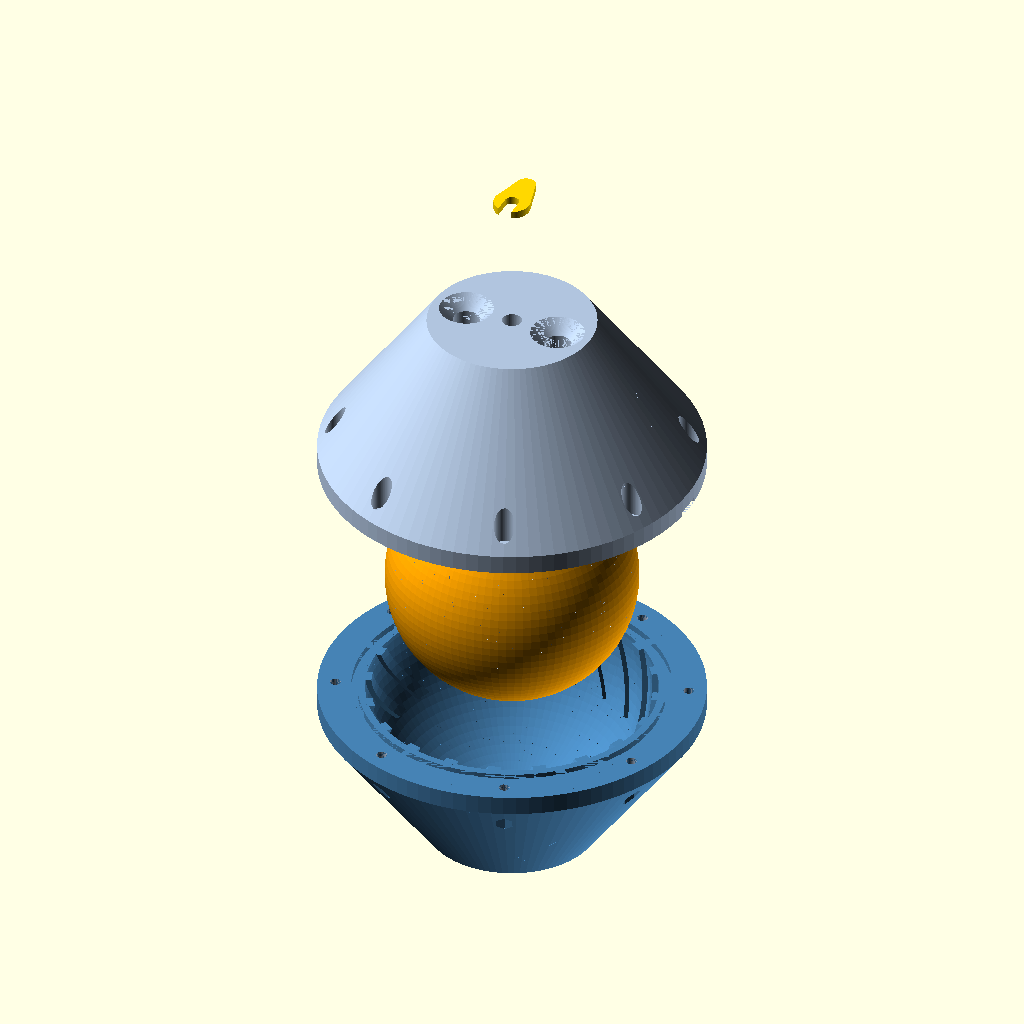
Cell 1 — every parameter at its default value.
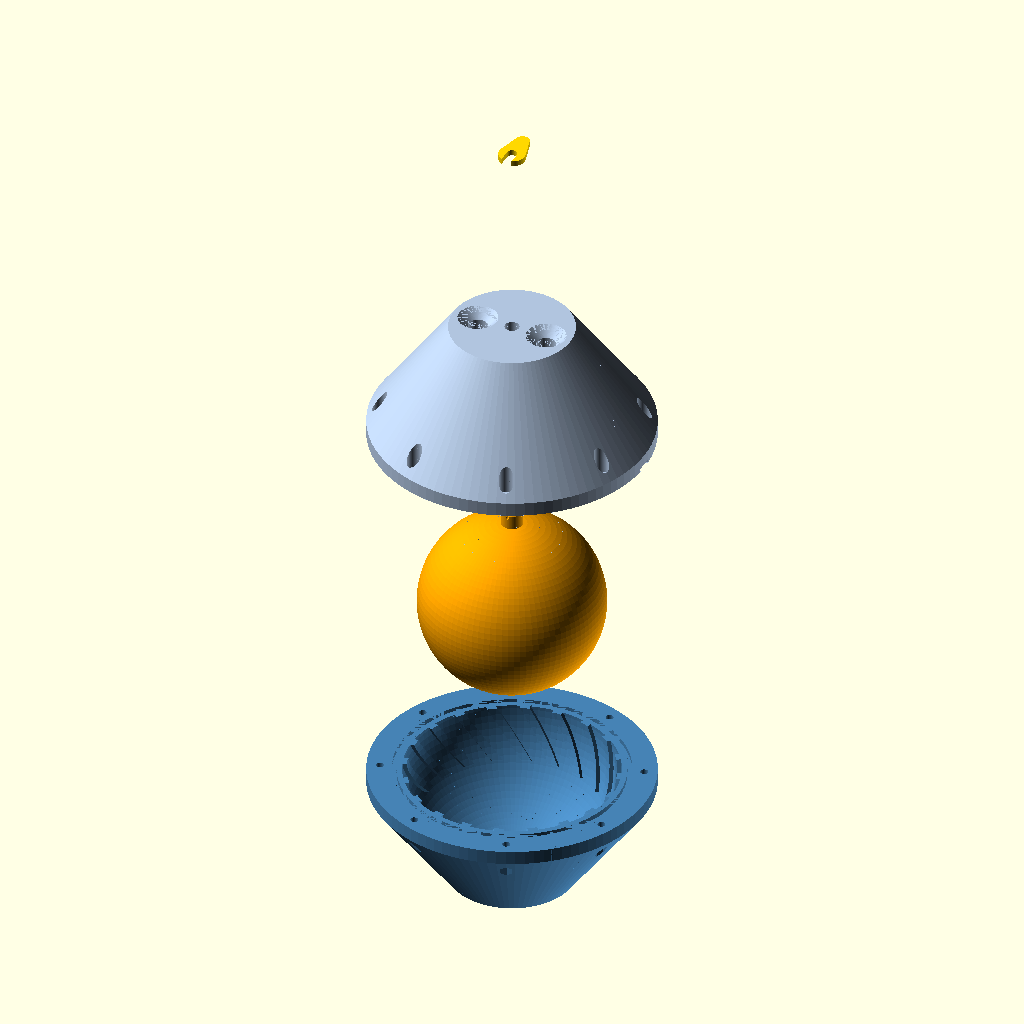
Cell 2: explode = 140 (everything else at default).
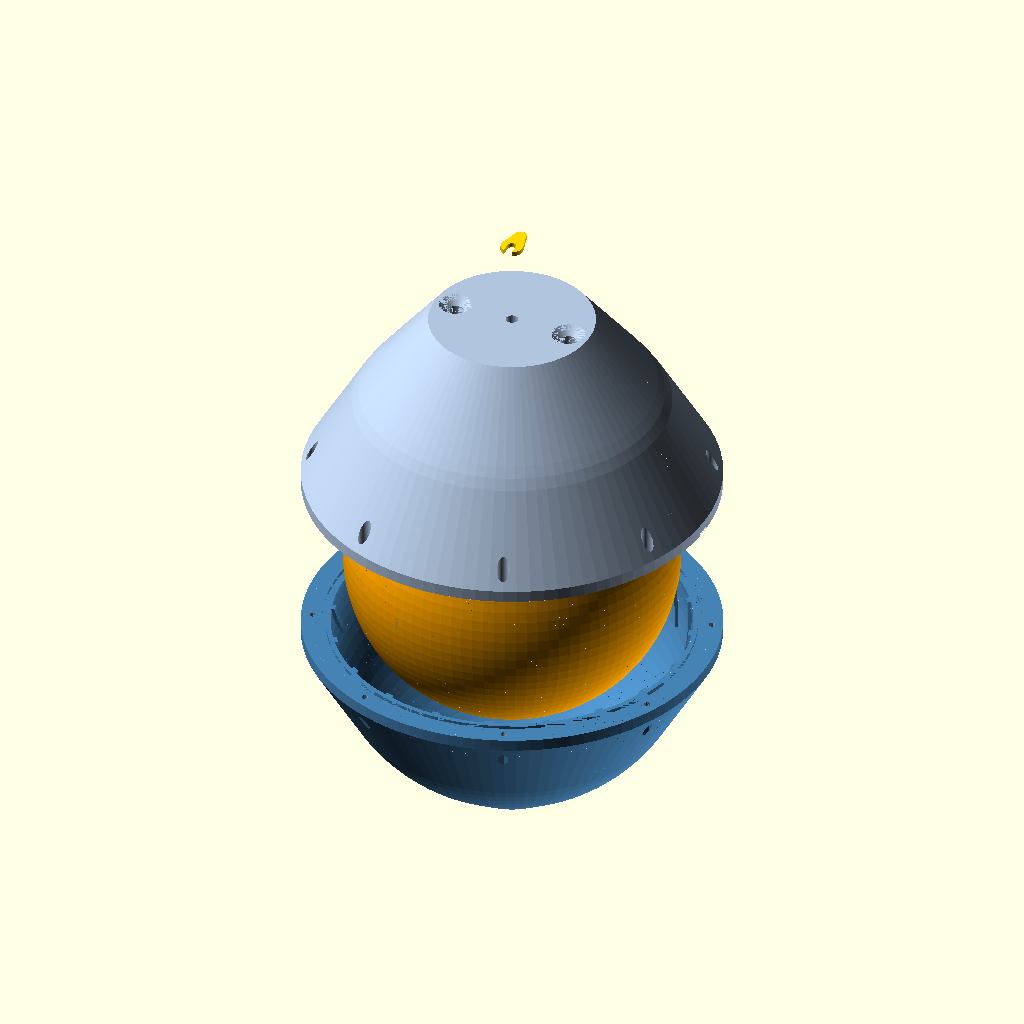
Cell 3: ball_r = 150 (everything else at default).
The same orthographic view direction (rotation 55°, 0°, 25°; colour scheme Cornfield) for every cell, with the view re-fitted per cell, so scale and position can differ between cells.
Source of the model, physical robot/3D print/Ball_wheel/tread_ball_mold.scad:
// =====================================================================
//  Tyre-tread silicone ball - printable mold set  (OpenSCAD, units mm)
//
//  Set `part`, render (F6), export STL. Printable parts come out already
//  in print orientation.
//    mold_bottom  PLA/PETG  bowl on a flat base - no seams below the pour
//    mold_top     PLA/PETG  lid: pour funnels, core seat, tongue seal
//    core         PVA       hollow shell that forms the inside of the ball;
//                           dissolves out afterwards
//    clip         PLA       holds the core up while you pour
//    ball         preview of the finished silicone part
//    assembly / section     views only
//
//  Design choices
//   * Leaks: split at the equator, so the lower half that holds most of
//     the silicone is one seamless bowl. The joint has a tongue-and-groove
//     seal clamped by M5 bolts (nuts sit in hex pockets).
//   * Thick / fast-setting silicone: no long sprue. You pour through two
//     short, wide funnels straight into the 10 mm gap, which fills from
//     the bottom up by itself. Use a slow-cure grade and degas first.
//   * Air: the only high point is the ring around the opening. Cross
//     vents in the core stalk carry that air up the neck and out.
//     Tread grooves are chevrons with sloped ends - no ledges for
//     bubbles to hide under.
//   * Release: one lift-off lid with pry slots; the core stays rigid
//     while you demold, then dissolves.
//
//  Print: halves 4 walls, 5 top/bottom layers, 15% infill (walls stop
//  seepage). Core in PVA: it is modelled hollow - a 3 mm shell with a
//  central pillar holding up a pointed 45 degree roof, so the inside
//  needs no supports. Slice with 3 walls and 15% infill (~170 g; infill
//  only goes into the thick roof). Tree supports set to "build plate
//  only", so none get put inside the hollow (outside support marks end
//  up inside the ball). Hardware: 8x M5x30 bolts + nuts.
//
//  Use
//   1. Wipe release (or a thin film of petroleum jelly) on the cavity
//      and flange faces.
//   2. Push the core neck up through the lid from below; slide the clip
//      into the neck groove on top.
//   3. Lower the lid onto the bowl, tongue into groove, bolt it up.
//   4. Pour in a thin stream into ONE funnel; the other lets air out.
//      Keep going until both funnels are full to the brim.
//   5. After cure: clip off, unbolt, lever the lid off at the pry slots,
//      lift the ball out with the core still inside.
//   6. Cut the neck off flush, pull out the thin silicone vent string,
//      poke a skewer down the hole to break into the water channel
//      (it runs down the pillar into the hollow), then soak in warm
//      water, opening up, changing the water now and then, until the
//      PVA has gone. Snip the four small vent nubs inside the opening.
//
//  Silicone needed with the defaults: about 600 ml (~650 g). Pick a
//  slow-cure grade (20+ min pot life) and degas before pouring.
// =====================================================================

/* [What to show] */
part = "assembly"; // [assembly, section, mold_bottom, mold_top, core, clip, ball]
explode = 70;      // spacing in the assembly view

/* [Ball] */
ball_r    = 75;    // centre to the outside of the tread
wall      = 10;    // silicone wall thickness
opening_d = 15;    // hole on one side

/* [Tread] */
tread_depth   = 3;   // groove depth into the wall (0 = smooth ball)
tread_width   = 80;  // width of the tread band, measured over the surface
tread_count   = 20;  // chevrons around the ball
groove_w      = 6;   // groove width
chevron_angle = 30;  // 0 = straight across, larger = sharper V

/* [Mold] */
mold_wall  = 6;    // plastic around the cavity
flange_t   = 10;   // clamping flange thickness, each half
top_extra  = 7;    // material above the ball for funnels and core guide
base_extra = 4;    // material below the ball
base_d     = 90;   // flat base diameter (bigger = steadier, more plastic)
fit        = 0.2;  // printing clearance per side

/* [Seal and bolts] */
seal_gap   = 4;    // cavity edge to tongue
tongue_w   = 3;
tongue_h   = 3;
bolt_count = 8;
bolt_d     = 5.5;  // M5 clearance
head_d     = 10.5; // recess for bolt head / washer
nut_af     = 8.2;  // M5 nut across flats + clearance

/* [Pouring] */
inlet_count = 2;
inlet_d     = 14;  // funnel throat
inlet_lat   = 70;  // where inlets enter the ball (90 = top)
funnel_h    = 7;

/* [Core] */
neck_d      = 10;  // stalk above the opening, must be < opening_d
clip_t      = 4;
vent_d      = 2.5; // cross vents through the stalk
vent_bore_d = 3;   // carries vent air up the neck
bore_d      = 8;   // water channel inside the core (dissolves faster)
core_flat_d = 20;  // flat on core bottom for bed contact (0 = none)
hollow      = true; // model the core as a hollow shell
core_shell  = 10;   // shell thickness of the hollow core
pillar_d    = 14;  // central column holding up the roof of the hollow
window_d    = 4;   // holes from the water channel into the hollow

/* [Quality] */
$fn = 96;

/* [Hidden] */
core_r      = ball_r - wall;
mold_r      = ball_r + mold_wall;
open_r      = opening_d / 2;
neck_r      = neck_d / 2;
clip_groove_r = neck_r - 1.5;
band_lat    = min(85, (tread_width / 2) / ball_r * 180 / PI);
z_top       = ball_r + mold_wall + top_extra;
z_base      = ball_r + mold_wall + base_extra;
z_shoulder  = sqrt(ball_r * ball_r - open_r * open_r);
seat_h      = open_r - neck_r;                       // 45 degree seat
z_neck_top  = z_top + clip_t + 0.15 + 5;
tongue_r    = ball_r + seal_gap;
bolt_r      = tongue_r + tongue_w + 3 + head_d / 2;
face_r      = bolt_r + head_d / 2 + 4;
funnel_r    = inlet_d / 2 + funnel_h;                // 45 degree funnel
inlet_r     = max(ball_r * cos(inlet_lat), neck_r + funnel_r + 6);
top_r       = max(inlet_r + funnel_r + 4, neck_r + 15);
z_inlet0    = sqrt(ball_r * ball_r - pow(inlet_r + inlet_d / 2, 2)) - 3;
z_vent      = z_shoulder - vent_d / 2 - 0.1;
z_flat      = core_flat_d > 0
              ? -sqrt(core_r * core_r - core_flat_d * core_flat_d / 4)
              : -core_r - 1;
big         = 4 * (ball_r + 50);
// hollow core: ring-shaped pointed roof with 45 degree faces, held up by
// the central pillar, so the inside prints without supports
r_in        = core_r - core_shell;
pillar_r    = pillar_d / 2;
ridge_lat   = 63;                       // ridge position, near the lightest roof
ridge_x     = r_in * cos(ridge_lat);
ridge_z     = r_in * sin(ridge_lat);
z_floor     = max(z_flat, -core_r) + core_shell;
z_join      = ridge_z - ridge_x + pillar_r;      // roof meets the pillar
z_window    = z_join - window_d / 2 - 1.5;
z_bore_top  = z_vent - vent_d / 2 - 2.5;
z_bore_bot  = hollow ? z_window - window_d / 2 - 1 : z_flat + 8;

assert(neck_d < opening_d, "neck_d must be smaller than opening_d");
assert(!hollow || pillar_d >= bore_d + 4, "pillar_d must be at least bore_d + 4");
assert(!hollow || z_window - window_d / 2 > z_floor + 3, "hollow too small: reduce core_shell or pillar_d");
assert(tread_depth < wall, "tread_depth must be less than wall");
assert(clip_groove_r > vent_bore_d / 2 + 1, "neck_d too small for the vent bore");
assert(inlet_r + inlet_d / 2 < ball_r - 5, "inlets don't fit: raise inlet_lat or shrink inlet_d");

// ------------------------------------------------------------ ball ---

// The slice of the ball's skin where grooves can be: between the groove
// floor and just outside the ball, within +/- band_lat of the equator.
// The latitude limit makes groove ends slope, so they can't trap air.
// Built in 2D and spun once, so it never touches the axis (a solid that
// pinches to a point on the axis breaks CGAL renders).
module tread_zone() {
    L = ball_r + 10;
    rotate_extrude()
        intersection() {
            difference() {
                circle(r = ball_r + 1);
                circle(r = ball_r - tread_depth);
            }
            polygon([[0, 0], [L, -L * tan(band_lat)], [L, L * tan(band_lat)]]);
        }
}

// one chevron: two great-circle grooves meeting on the equator
module chevron() {
    L = ball_r + 10;
    for (s = [1, -1])
        intersection() {
            rotate([s * chevron_angle, 0, 0])
                cube([2 * L, groove_w, 2 * L], center = true);
            translate([0, -L, s > 0 ? -0.01 : -L])
                cube([L, 2 * L, L + 0.01]);
        }
}

module groove_cutters() {
    intersection() {
        tread_zone();
        union() {
            for (i = [0 : tread_count - 1])
                rotate([0, 0, i * 360 / tread_count]) chevron();
        }
    }
}

module ball_outer() {
    difference() {
        sphere(r = ball_r);
        if (tread_depth > 0) groove_cutters();
    }
}

// ------------------------------------------------------------ core ---

module stalk() {
    // plug that forms the opening
    translate([0, 0, core_r - 5])
        cylinder(r = open_r, h = z_shoulder - core_r + 5);
    // 45 degree seat: centres the core and seals when it floats up
    translate([0, 0, z_shoulder - 0.01])
        cylinder(r1 = open_r, r2 = neck_r, h = seat_h + 0.01);
    // neck through the lid
    translate([0, 0, z_shoulder + seat_h - 0.01])
        cylinder(r = neck_r, h = z_neck_top - z_shoulder - seat_h + 0.01);
}

module core_shape() {
    difference() {
        sphere(r = core_r);
        translate([0, 0, z_flat - big / 2]) cube(big, center = true);
    }
    stalk();
}

// the empty space inside the core (a ring around the pillar)
module hollow_space() {
    L = 2 * core_r;
    rotate_extrude()
        intersection() {
            circle(r = r_in);
            translate([pillar_r, z_floor]) square([L, 2 * L]);
            polygon([[0, ridge_z - ridge_x], [ridge_x, ridge_z],
                     [ridge_x + ridge_z + L, -L], [0, -L]]);
        }
}

module core() {
    difference() {
        core_shape();
        if (hollow) {
            hollow_space();
            for (a = [0, 90])                  // windows into the hollow
                translate([0, 0, z_window]) rotate([90, 0, a])
                    cylinder(d = window_d, h = pillar_d + 2, center = true);
        }
        // air vents just under the top of the cavity, then up the neck
        for (a = [0, 90])
            translate([0, 0, z_vent]) rotate([90, 0, a])
                cylinder(d = vent_d, h = 2 * open_r + 2, center = true);
        translate([0, 0, z_vent - vent_d / 2])
            cylinder(d = vent_bore_d, h = big);
        // water channel down the pillar, sealed by a thin skin at the top
        // until you poke through
        translate([0, 0, z_bore_bot])
            cylinder(d = bore_d, h = z_bore_top - z_bore_bot);
        // groove for the clip
        translate([0, 0, z_top - 1])
            difference() {
                cylinder(r = neck_r + 1, h = clip_t + 1.15);
                translate([0, 0, -1]) cylinder(r = clip_groove_r, h = clip_t + 3.15);
            }
    }
}

module clip() {
    difference() {
        hull() {
            cylinder(r = neck_r + 4.5, h = clip_t);
            translate([0, neck_r + 12, 0]) cylinder(r = 5, h = clip_t);
        }
        hull() {
            translate([0, 0, -1])
                cylinder(r = clip_groove_r + fit, h = clip_t + 2);
            translate([0, -2 * neck_r - 10, -1])
                cylinder(r = clip_groove_r + fit, h = clip_t + 2);
        }
    }
}

// ------------------------------------------------------------ mold ---

module top_body() {
    hull() {
        cylinder(r = face_r, h = flange_t);
        intersection() {
            sphere(r = mold_r);
            cylinder(r = mold_r + 1, h = mold_r + 1);
        }
        translate([0, 0, z_top - 0.01]) cylinder(r = top_r, h = 0.01);
    }
}

module bottom_body() {
    hull() {
        translate([0, 0, -flange_t]) cylinder(r = face_r, h = flange_t);
        intersection() {
            sphere(r = mold_r);
            translate([0, 0, -mold_r - 1]) cylinder(r = mold_r + 1, h = mold_r + 1);
        }
        translate([0, 0, -z_base]) cylinder(r = base_d / 2, h = 0.01);
    }
}

module bolt_holes(top) {
    for (i = [0 : bolt_count - 1])
        rotate([0, 0, (i + 0.5) * 360 / bolt_count])
            translate([bolt_r, 0, 0]) {
                cylinder(d = bolt_d, h = big, center = true);
                if (top)
                    translate([0, 0, flange_t]) cylinder(d = head_d, h = big);
                else
                    translate([0, 0, -flange_t - big])
                        cylinder(d = nut_af / cos(30), h = big, $fn = 6);
            }
}

module core_seat() {
    translate([0, 0, z_shoulder - 0.3])
        cylinder(r1 = open_r + fit + 0.3, r2 = neck_r + fit, h = seat_h + 0.3);
    translate([0, 0, z_shoulder + seat_h - 0.01])
        cylinder(r = neck_r + fit, h = big);
}

module inlets() {
    for (i = [0 : inlet_count - 1])
        rotate([0, 0, i * 360 / inlet_count])
            translate([inlet_r, 0, 0]) {
                translate([0, 0, z_inlet0]) cylinder(d = inlet_d, h = big);
                translate([0, 0, z_top - funnel_h])
                    cylinder(r1 = inlet_d / 2, r2 = funnel_r, h = funnel_h + 0.01);
            }
}

module pry_slots() {
    for (a = [0, floor(bolt_count / 2) * 360 / bolt_count])
        rotate([0, 0, a])
            translate([face_r - 8, -7, -0.01]) cube([10, 14, 2.5]);
}

module mold_top() {
    difference() {
        union() {
            top_body();
            translate([0, 0, -tongue_h])       // tongue seal
                difference() {
                    cylinder(r = tongue_r + tongue_w, h = tongue_h + 0.01);
                    translate([0, 0, -1]) cylinder(r = tongue_r, h = tongue_h + 2);
                }
        }
        ball_outer();
        core_seat();
        inlets();
        bolt_holes(true);
        pry_slots();
    }
}

module mold_bottom() {
    difference() {
        bottom_body();
        ball_outer();
        translate([0, 0, -tongue_h - 0.5])      // groove for the tongue
            difference() {
                cylinder(r = tongue_r + tongue_w + fit, h = tongue_h + 0.51);
                translate([0, 0, -1]) cylinder(r = tongue_r - fit, h = tongue_h + 3);
            }
        bolt_holes(false);
    }
}

// finished silicone part
module ball() {
    difference() {
        ball_outer();
        core_shape();
    }
}

// ----------------------------------------------------------- views ---

module cut() {                                  // keep y >= 0
    intersection() {
        children();
        translate([-big / 2, 0, -big / 2]) cube(big);
    }
}

module place_clip() {
    translate([0, 0, z_top])
        rotate([0, 0, 180 / max(inlet_count, 1) - 90]) clip();
}

if (part == "assembly") {
    color("SteelBlue")      mold_bottom();
    color("Orange")         translate([0, 0, explode]) core();
    color("LightSteelBlue") translate([0, 0, 2 * explode]) mold_top();
    color("Gold")           translate([0, 0, 3 * explode]) place_clip();
} else if (part == "section") {
    color("SteelBlue")      cut() mold_bottom();
    color("LightSteelBlue") cut() mold_top();
    color("Orange")         cut() core();
    color("DimGray")        cut() ball();
    color("Gold")           cut() place_clip();
} else if (part == "mold_bottom") {
    translate([0, 0, z_base]) mold_bottom();
} else if (part == "mold_top") {
    rotate([180, 0, 0]) translate([0, 0, -z_top]) mold_top();
} else if (part == "core") {
    translate([0, 0, -z_flat]) core();
} else if (part == "clip") {
    clip();
} else if (part == "ball") {
    ball();
}
Parameter table extracted from the source (name, type, default, range or options):
part: string, default "assembly", options "assembly", "section", "mold_bottom", "mold_top", "core", "clip", "ball"
explode: number, default 70
ball_r: number, default 75
wall: number, default 10
opening_d: number, default 15
tread_depth: number, default 3
tread_width: number, default 80
tread_count: number, default 20
groove_w: number, default 6
chevron_angle: number, default 30
mold_wall: number, default 6
flange_t: number, default 10
top_extra: number, default 7
base_extra: number, default 4
base_d: number, default 90
fit: number, default 0.2
seal_gap: number, default 4
tongue_w: number, default 3
tongue_h: number, default 3
bolt_count: number, default 8
bolt_d: number, default 5.5
head_d: number, default 10.5
nut_af: number, default 8.2
inlet_count: number, default 2
inlet_d: number, default 14
inlet_lat: number, default 70
funnel_h: number, default 7
neck_d: number, default 10
clip_t: number, default 4
vent_d: number, default 2.5
vent_bore_d: number, default 3
bore_d: number, default 8
core_flat_d: number, default 20
hollow: bool, default true
core_shell: number, default 10
pillar_d: number, default 14
window_d: number, default 4
